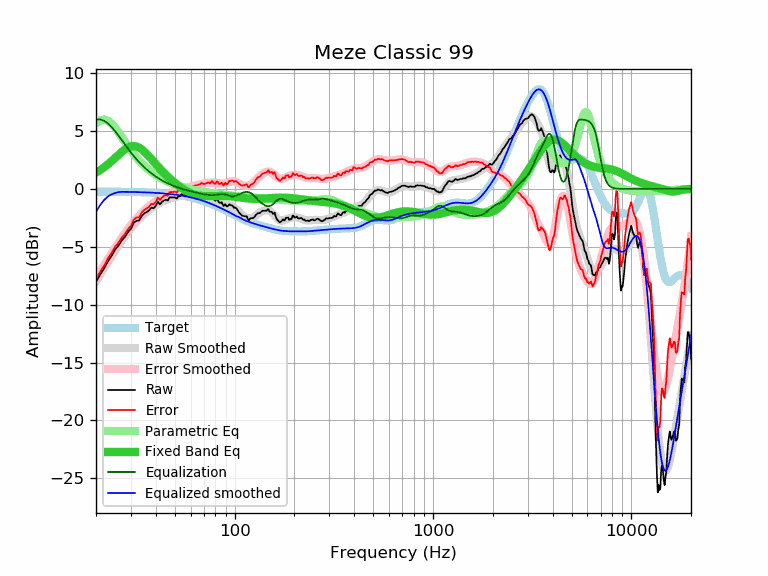

The file beside this chart, header and first rows:
frequency, raw, error, smoothed, error_smoothed, equalization, parametric_eq, equalized_raw, equalized_smoothed, target
20, -8.02, -7.79, -7.98, -7.74, 6.00, 1.42, -2.02, -1.98, -0.23
21, -7.39, -7.15, -7.39, -7.15, 6.00, 1.63, -1.39, -1.39, -0.24
22, -6.86, -6.62, -6.83, -6.59, 5.88, 1.87, -0.98, -0.95, -0.24
23, -6.23, -5.99, -6.29, -6.05, 5.65, 2.13, -0.58, -0.65, -0.24
24, -5.76, -5.52, -5.79, -5.55, 5.33, 2.40, -0.43, -0.46, -0.24
25, -5.23, -4.98, -5.32, -5.07, 4.97, 2.68, -0.26, -0.35, -0.24
26, -4.88, -4.63, -4.88, -4.63, 4.59, 2.95, -0.28, -0.28, -0.25
27, -4.44, -4.19, -4.46, -4.21, 4.21, 3.20, -0.23, -0.25, -0.25
28, -4.15, -3.89, -4.08, -3.82, 3.82, 3.42, -0.32, -0.26, -0.26
29, -3.72, -3.46, -3.73, -3.47, 3.47, 3.58, -0.25, -0.26, -0.26
30, -3.47, -3.20, -3.40, -3.14, 3.14, 3.67, -0.33, -0.26, -0.26
31, -2.92, -2.65, -3.11, -2.84, 2.84, 3.70, -0.08, -0.27, -0.27
32, -2.76, -2.48, -2.84, -2.56, 2.56, 3.66, -0.20, -0.28, -0.28
33, -2.73, -2.45, -2.59, -2.31, 2.31, 3.56, -0.42, -0.28, -0.28
34, -2.34, -2.05, -2.37, -2.08, 2.08, 3.41, -0.26, -0.29, -0.29
35, -2.12, -1.82, -2.17, -1.87, 1.87, 3.23, -0.25, -0.30, -0.30
36, -2.00, -1.69, -1.98, -1.68, 1.68, 3.02, -0.32, -0.30, -0.30
37, -1.86, -1.55, -1.82, -1.51, 1.51, 2.80, -0.35, -0.31, -0.31
38, -1.62, -1.30, -1.67, -1.35, 1.35, 2.58, -0.27, -0.32, -0.32
39, -1.67, -1.34, -1.54, -1.20, 1.20, 2.36, -0.47, -0.33, -0.33
40, -1.48, -1.14, -1.41, -1.07, 1.07, 2.14, -0.41, -0.34, -0.34
41, -1.11, -0.75, -1.30, -0.95, 0.95, 1.94, -0.16, -0.36, -0.36
42, -1.33, -0.96, -1.20, -0.84, 0.84, 1.74, -0.49, -0.37, -0.37
43, -1.13, -0.75, -1.12, -0.73, 0.73, 1.56, -0.39, -0.38, -0.38
44, -1.00, -0.60, -1.03, -0.64, 0.64, 1.38, -0.36, -0.39, -0.39
45, -0.94, -0.53, -0.96, -0.55, 0.55, 1.22, -0.39, -0.41, -0.41
46, -1.01, -0.58, -0.90, -0.47, 0.47, 1.06, -0.54, -0.42, -0.42
47, -0.72, -0.28, -0.84, -0.40, 0.40, 0.91, -0.32, -0.44, -0.44
48, -0.74, -0.28, -0.79, -0.33, 0.33, 0.77, -0.41, -0.46, -0.46
49, -0.74, -0.26, -0.74, -0.27, 0.27, 0.64, -0.47, -0.48, -0.48
50, -0.74, -0.24, -0.70, -0.21, 0.21, 0.51, -0.53, -0.49, -0.49
51, -0.84, -0.32, -0.67, -0.16, 0.16, 0.39, -0.68, -0.51, -0.51
52, -0.65, -0.11, -0.64, -0.11, 0.11, 0.28, -0.54, -0.54, -0.53
53, -0.65, -0.09, -0.61, -0.06, 0.06, 0.17, -0.59, -0.56, -0.56
54, -0.45, 0.13, -0.59, -0.01, 0.01, 0.07, -0.44, -0.58, -0.58
55, -0.55, 0.05, -0.58, 0.03, -0.03, -0.02, -0.58, -0.60, -0.60
56, -0.55, 0.08, -0.56, 0.07, -0.07, -0.10, -0.62, -0.63, -0.63
57, -0.55, 0.10, -0.55, 0.10, -0.10, -0.18, -0.65, -0.65, -0.65
58, -0.55, 0.13, -0.54, 0.14, -0.14, -0.25, -0.69, -0.68, -0.68
59, -0.55, 0.16, -0.54, 0.17, -0.17, -0.32, -0.72, -0.71, -0.71
60, -0.55, 0.18, -0.53, 0.20, -0.20, -0.37, -0.75, -0.73, -0.73
61, -0.55, 0.21, -0.53, 0.23, -0.23, -0.42, -0.78, -0.76, -0.76
62, -0.55, 0.24, -0.53, 0.26, -0.26, -0.47, -0.81, -0.79, -0.79
63, -0.55, 0.27, -0.53, 0.29, -0.29, -0.50, -0.84, -0.82, -0.82
64, -0.55, 0.31, -0.54, 0.32, -0.32, -0.54, -0.87, -0.85, -0.85
65, -0.55, 0.34, -0.54, 0.35, -0.35, -0.56, -0.89, -0.89, -0.89
66, -0.55, 0.37, -0.55, 0.37, -0.37, -0.58, -0.92, -0.92, -0.92
67, -0.55, 0.40, -0.56, 0.40, -0.40, -0.60, -0.95, -0.95, -0.95
68, -0.47, 0.52, -0.57, 0.42, -0.42, -0.61, -0.89, -0.99, -0.99
69, -0.56, 0.46, -0.58, 0.45, -0.45, -0.62, -1.00, -1.02, -1.02
70, -0.65, 0.41, -0.59, 0.47, -0.47, -0.62, -1.12, -1.06, -1.06
71, -0.65, 0.45, -0.61, 0.49, -0.49, -0.63, -1.13, -1.10, -1.10
72, -0.65, 0.48, -0.63, 0.50, -0.50, -0.63, -1.15, -1.13, -1.13
73, -0.65, 0.52, -0.65, 0.52, -0.52, -0.63, -1.17, -1.17, -1.17
74, -0.65, 0.56, -0.68, 0.53, -0.53, -0.63, -1.18, -1.21, -1.21
75, -0.79, 0.46, -0.71, 0.54, -0.54, -0.63, -1.32, -1.25, -1.25
76, -0.72, 0.57, -0.75, 0.54, -0.54, -0.63, -1.26, -1.29, -1.29
77, -0.65, 0.68, -0.79, 0.54, -0.54, -0.62, -1.19, -1.33, -1.33
78, -0.84, 0.53, -0.83, 0.54, -0.54, -0.62, -1.38, -1.37, -1.37
79, -0.94, 0.47, -0.88, 0.53, -0.53, -0.62, -1.47, -1.41, -1.41
... 553 more rows
